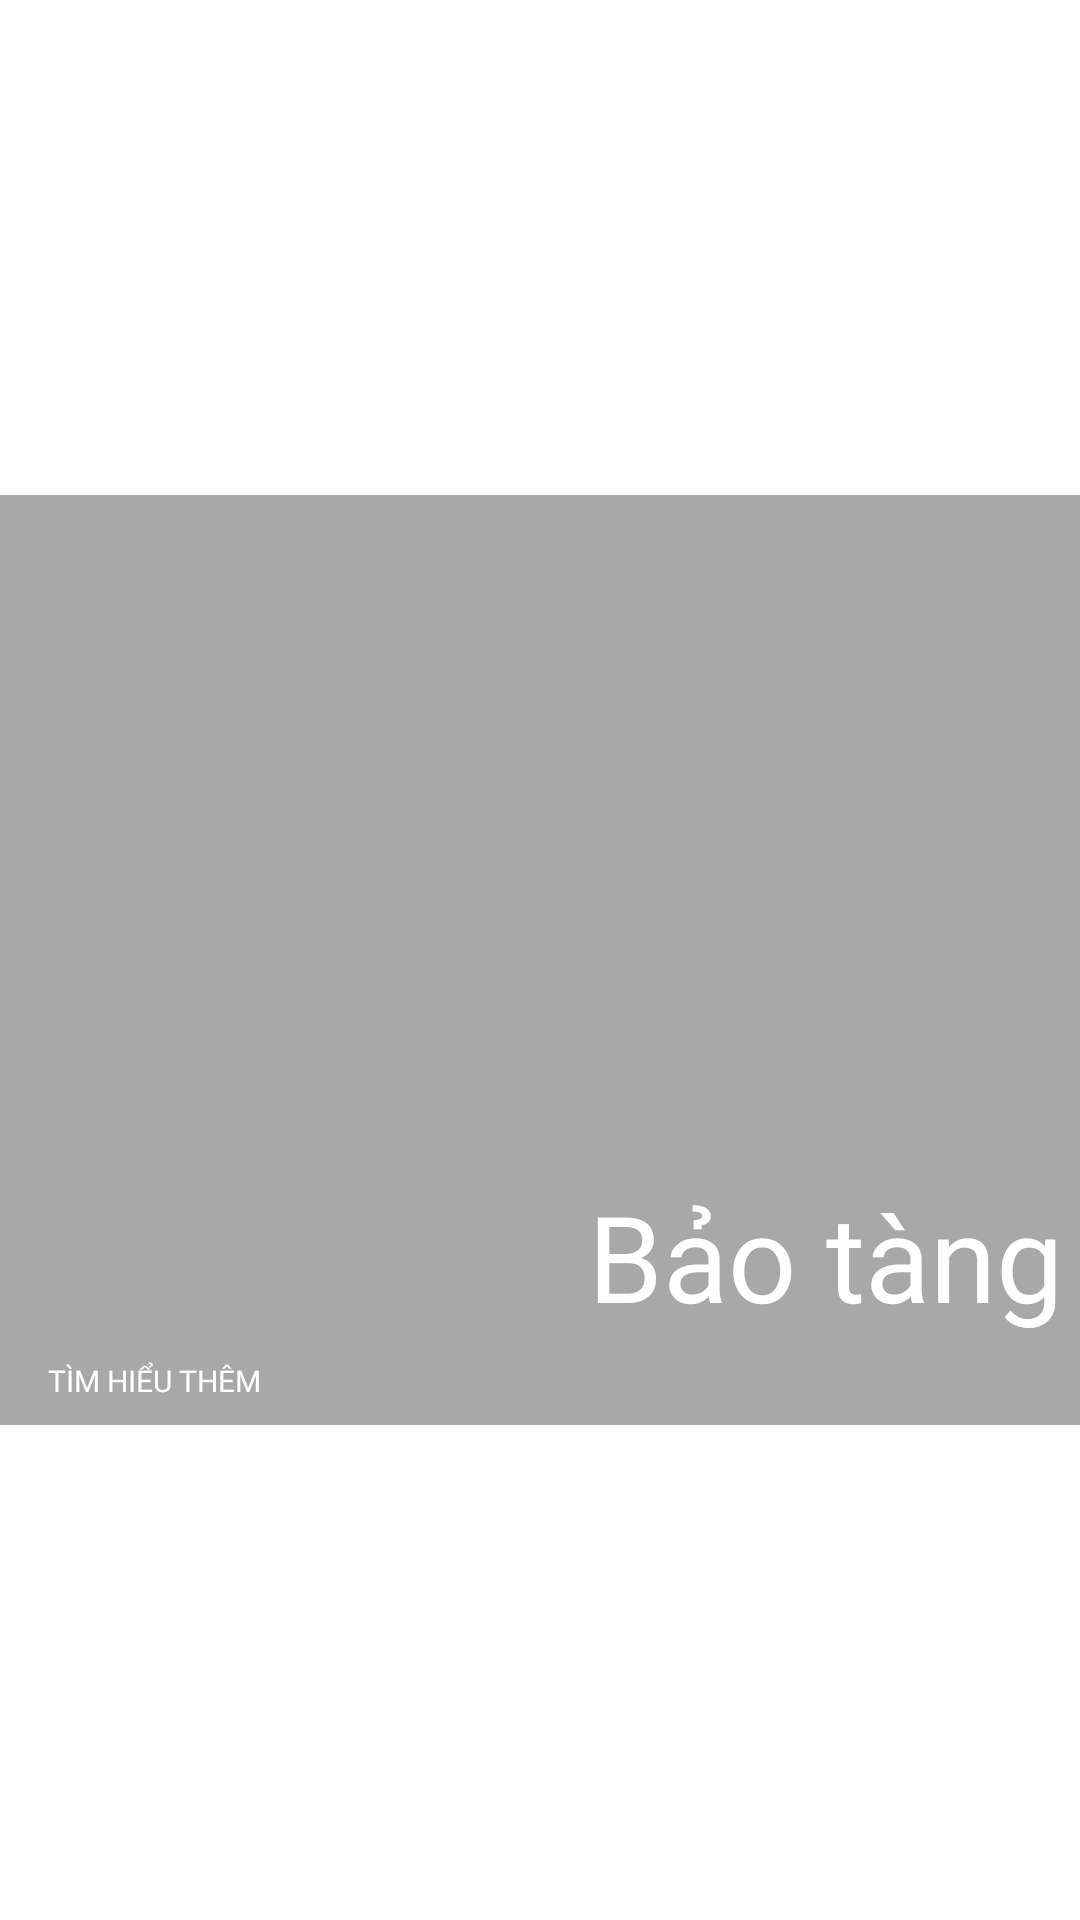

The Android layout XML behind this screen, and the referenced resources:
<!-- AndroidManifest.xml: application theme Theme.Museum.NoActionBar -->
<!-- res/layout/fragment_item3.xml -->
<?xml version="1.0" encoding="utf-8"?>
<androidx.constraintlayout.widget.ConstraintLayout xmlns:android="http://schemas.android.com/apk/res/android"
    xmlns:app="http://schemas.android.com/apk/res-auto"
    android:layout_width="match_parent"
    android:layout_height="310dp"
    >

    <ImageView
        android:id="@+id/item3"
        android:layout_width="wrap_content"
        android:layout_height="310dp"
        android:scaleType="centerCrop"
        android:src="@drawable/item4"
        app:layout_constraintBottom_toBottomOf="parent"
        app:layout_constraintEnd_toEndOf="parent"
        app:layout_constraintStart_toStartOf="parent"
        app:layout_constraintTop_toTopOf="parent" />

    <View
        android:id="@+id/view"
        android:layout_width="match_parent"
        android:layout_height="310dp"
        android:background="#57000000"
        app:layout_constraintBottom_toBottomOf="@+id/item3"
        app:layout_constraintStart_toStartOf="parent"
        app:layout_constraintTop_toTopOf="@+id/item3" />
    <TextView
        android:id="@+id/textView15"
        android:layout_width="wrap_content"
        android:layout_height="wrap_content"
        android:layout_marginStart="16dp"
        android:layout_marginBottom="8dp"
        android:fontFamily="@font/robotoslabregular"
        android:text="TÌM HIỂU THÊM"
        android:textColor="@color/white"
        android:textSize="10sp"
        app:layout_constraintBottom_toBottomOf="@+id/item3"
        app:layout_constraintStart_toStartOf="@+id/view" />

    <TextView
        android:id="@+id/textView17"
        android:layout_width="wrap_content"
        android:layout_height="wrap_content"
        android:layout_marginStart="16dp"
        android:layout_marginBottom="8dp"
        android:fontFamily="@font/robotoslabregular"
        android:text="Bảo tàng Quân đội"
        android:textColor="@color/white"
        android:textSize="40sp"
        app:layout_constraintBottom_toTopOf="@+id/textView15"
        app:layout_constraintStart_toStartOf="@+id/item3" />


</androidx.constraintlayout.widget.ConstraintLayout>
<!-- resources referenced by this layout -->
<resources>
  <color name="white">#FFFFFFFF</color>
  <style name="Theme.Museum.NoActionBar">
          <item name="windowActionBar">false</item>
          <item name="windowNoTitle">true</item>
      </style>
</resources>
